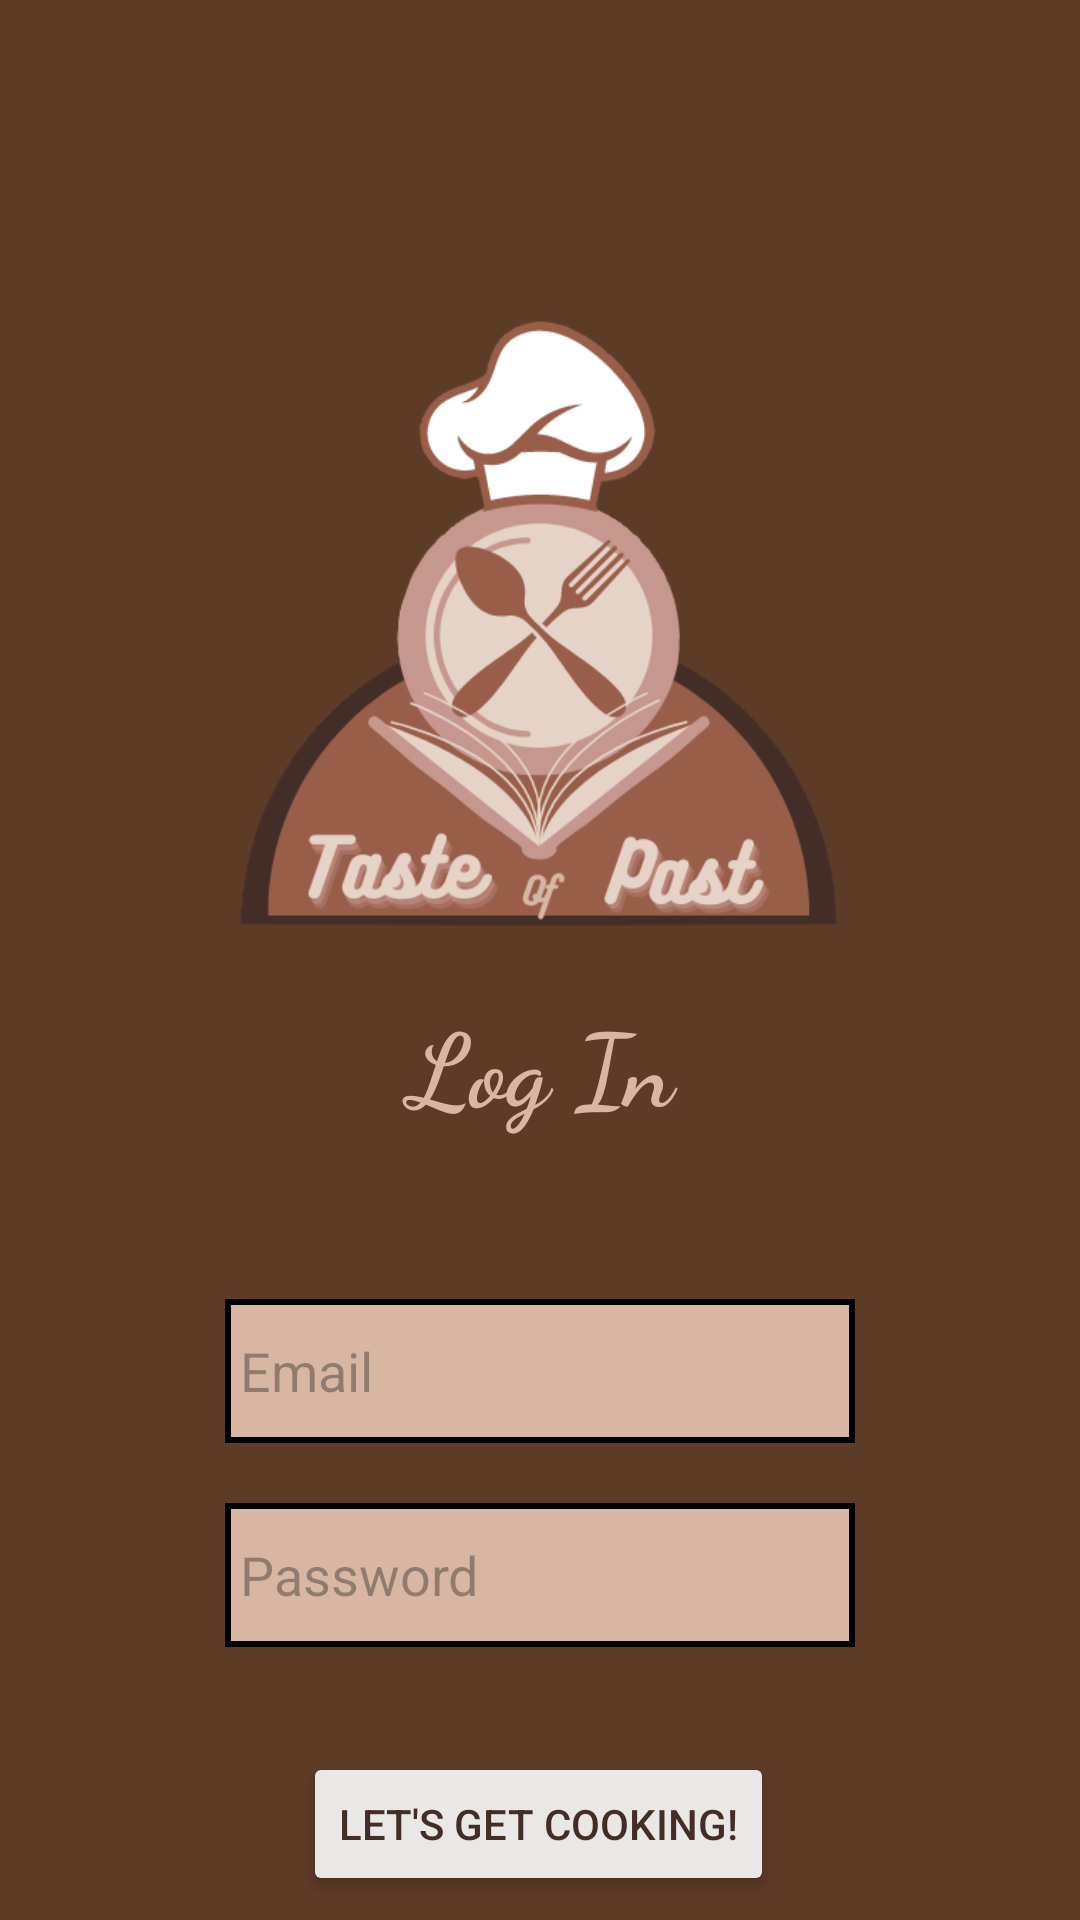

Android layout source for this screen:
<!-- AndroidManifest.xml: application theme Theme.FinalProjectTasteOfPast -->
<!-- res/layout/activity_login_page.xml -->
<?xml version="1.0" encoding="utf-8"?>
<androidx.constraintlayout.widget.ConstraintLayout xmlns:android="http://schemas.android.com/apk/res/android"
    xmlns:app="http://schemas.android.com/apk/res-auto"
    xmlns:tools="http://schemas.android.com/tools"
    android:layout_width="match_parent"
    android:layout_height="match_parent"
    android:background="#5C3B27"
    tools:context=".LoginPage">

    <ImageView
        android:id="@+id/imgLogo"
        android:layout_width="250dp"
        android:layout_height="237dp"
        android:layout_marginTop="90dp"
        app:layout_constraintEnd_toEndOf="parent"
        app:layout_constraintHorizontal_bias="0.496"
        app:layout_constraintStart_toStartOf="parent"
        app:layout_constraintTop_toTopOf="parent"
        app:srcCompat="@drawable/logo" />

    <TextView
        android:id="@+id/txtLogIn"
        android:layout_width="187dp"
        android:layout_height="47dp"
        android:layout_marginTop="4dp"
        android:fontFamily="cursive"
        android:text="@string/log_in"
        android:textAlignment="center"
        android:textColor="#D7B7A3"
        android:textSize="34sp"
        android:textStyle="bold"
        app:layout_constraintEnd_toEndOf="parent"
        app:layout_constraintStart_toStartOf="parent"
        app:layout_constraintTop_toBottomOf="@+id/imgLogo" />

    <EditText
        android:id="@+id/edtTxtEmail2"
        android:layout_width="wrap_content"
        android:layout_height="wrap_content"
        android:layout_marginTop="55dp"
        android:background="@drawable/box"
        android:ems="10"
        android:hint="@string/email"
        android:inputType="textEmailAddress"
        android:minHeight="48dp"
        android:padding="5dp"
        app:layout_constraintEnd_toEndOf="parent"
        app:layout_constraintStart_toStartOf="parent"
        app:layout_constraintTop_toBottomOf="@+id/txtLogIn" />

    <EditText
        android:id="@+id/edtTxtPassword2"
        android:layout_width="wrap_content"
        android:layout_height="wrap_content"
        android:layout_marginTop="20dp"
        android:background="@drawable/box"
        android:ems="10"
        android:hint="@string/password"
        android:inputType="textPassword"
        android:minHeight="48dp"
        android:padding="5dp"
        app:layout_constraintEnd_toEndOf="parent"
        app:layout_constraintStart_toStartOf="parent"
        app:layout_constraintTop_toBottomOf="@+id/edtTxtEmail2" />

    <Button
        android:id="@+id/btnLogIn"
        android:layout_width="wrap_content"
        android:layout_height="wrap_content"
        android:layout_marginTop="35dp"
        android:backgroundTint="#eae7e7"
        android:text="@string/btn_signUp"
        android:textColor="#432d27"
        app:layout_constraintEnd_toEndOf="parent"
        app:layout_constraintHorizontal_bias="0.497"
        app:layout_constraintStart_toStartOf="parent"
        app:layout_constraintTop_toBottomOf="@+id/edtTxtPassword2" />

    <Button
        android:id="@+id/btnDontHave"
        android:layout_width="wrap_content"
        android:layout_height="wrap_content"
        android:layout_marginTop="20dp"
        android:backgroundTint="#5C3B27"
        android:text="@string/btn_SignUpNow"
        android:textColor="#D7B7A3"
        app:layout_constraintEnd_toEndOf="parent"
        app:layout_constraintHorizontal_bias="0.502"
        app:layout_constraintStart_toStartOf="parent"
        app:layout_constraintTop_toBottomOf="@+id/btnLogIn" />

</androidx.constraintlayout.widget.ConstraintLayout>
<!-- resources referenced by this layout -->
<resources>
  <!-- drawable box (drawable) -->
  <?xml version="1.0" encoding="utf-8"?>
  <shape xmlns:android="http://schemas.android.com/apk/res/android">
      <solid android:color="#d7b7a3"/>
      <stroke android:width="2dp" android:color="#000000"/>
  </shape>
  <!-- drawable logo: png bitmap (drawable, 48965 bytes) -->
  <string name="btn_SignUpNow">Doesn't have an account?\n
                                      Sign Up Now!</string>
  <string name="btn_signUp">Let's Get Cooking!</string>
  <string name="email">Email</string>
  <string name="log_in">Log In</string>
  <string name="password">Password</string>
  <style name="Theme.FinalProjectTasteOfPast" parent="Base.Theme.FinalProjectTasteOfPast" />
  <style name="Base.Theme.FinalProjectTasteOfPast" parent="Theme.Material3.DayNight.NoActionBar">
          
          
      </style>
</resources>
